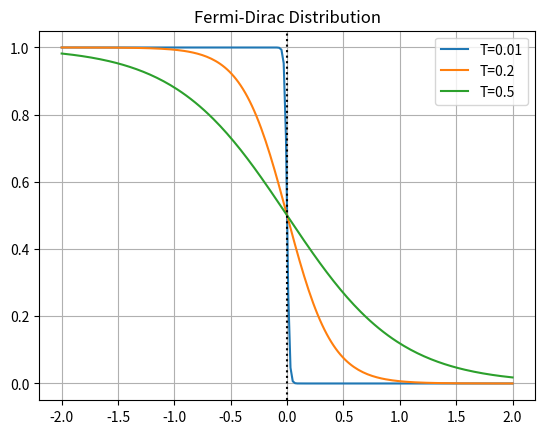

Python code for this plot:
%matplotlib inline
import numpy as np
import matplotlib.pyplot as plt
E = np.linspace(-2, 2, 200)
T_vals = [0.01, 0.2, 0.5]
for T in T_vals:
    f = 1 / (np.exp(E / T) + 1)
    plt.plot(E, f, label=f'T={T}')
plt.title('Fermi-Dirac Distribution')
plt.axvline(0, color='k', linestyle=':')
plt.legend()
plt.grid()
plt.show()
